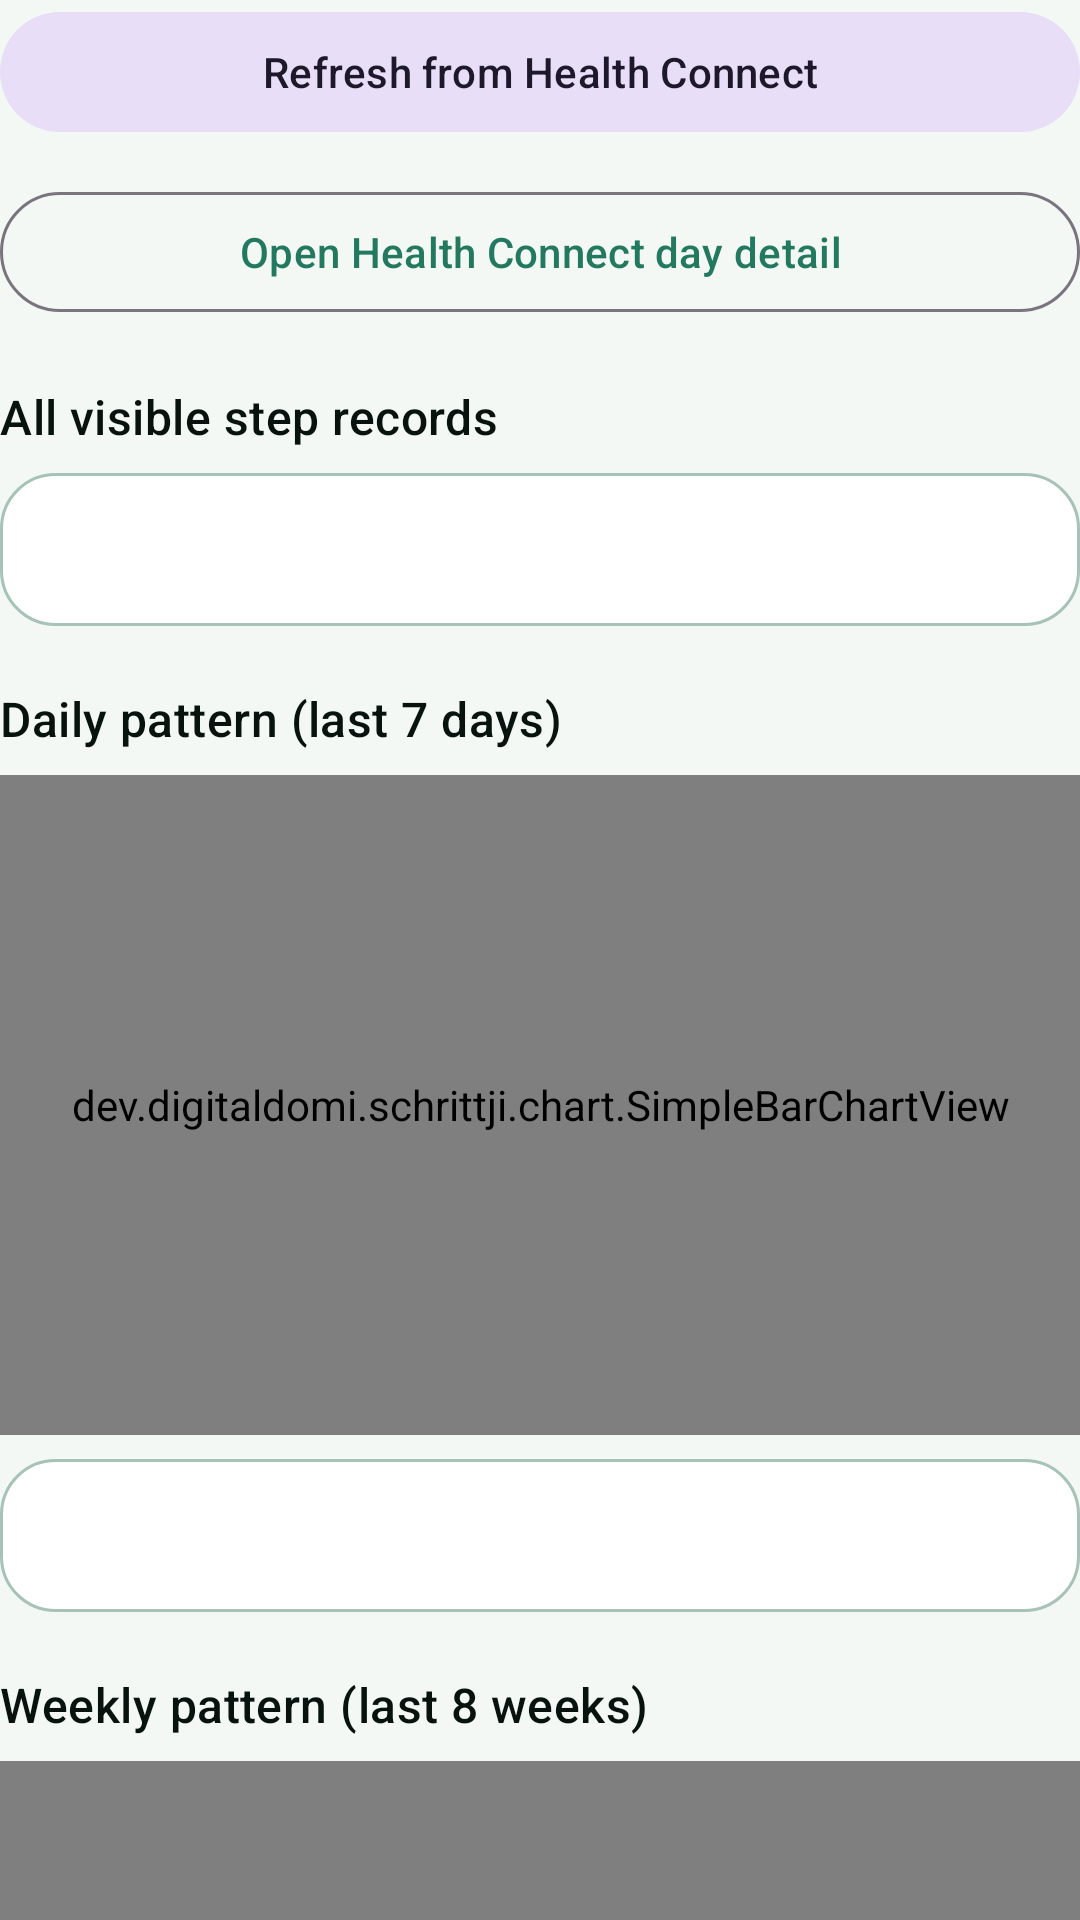

Here is an Android app screen rendered from its layout file. Give the layout XML and the strings, colors and styles it references.
<!-- AndroidManifest.xml: application theme Theme.Schrittji -->
<!-- res/layout/view_health_connect_steps_header.xml -->
<?xml version="1.0" encoding="utf-8"?>
<LinearLayout xmlns:android="http://schemas.android.com/apk/res/android"
    android:layout_width="match_parent"
    android:layout_height="wrap_content"
    android:orientation="vertical">

    <com.google.android.material.button.MaterialButton
        android:id="@+id/buttonRefresh"
        style="@style/Widget.Material3.Button.TonalButton"
        android:layout_width="match_parent"
        android:layout_height="wrap_content"
        android:text="@string/refresh_health_connect_steps" />

    <com.google.android.material.button.MaterialButton
        android:id="@+id/buttonOpenDayDetail"
        style="@style/Widget.Material3.Button.OutlinedButton"
        android:layout_width="match_parent"
        android:layout_height="wrap_content"
        android:layout_marginTop="12dp"
        android:text="@string/view_health_connect_day_detail" />

    <TextView
        android:id="@+id/textSummaryHeader"
        android:layout_width="match_parent"
        android:layout_height="wrap_content"
        android:layout_marginTop="20dp"
        android:text="@string/health_connect_steps_summary_header"
        android:textAppearance="@style/TextAppearance.Material3.TitleMedium" />

    <TextView
        android:id="@+id/textSummary"
        android:layout_width="match_parent"
        android:layout_height="wrap_content"
        android:layout_marginTop="8dp"
        android:background="@drawable/panel_background"
        android:padding="16dp"
        android:textAppearance="@style/TextAppearance.Material3.BodyMedium" />

    <TextView
        android:id="@+id/textDailyHeader"
        android:layout_width="match_parent"
        android:layout_height="wrap_content"
        android:layout_marginTop="20dp"
        android:text="@string/health_connect_steps_daily_chart_header"
        android:textAppearance="@style/TextAppearance.Material3.TitleMedium" />

    <dev.digitaldomi.schrittji.chart.SimpleBarChartView
        android:id="@+id/chartDaily"
        android:layout_width="match_parent"
        android:layout_height="220dp"
        android:layout_marginTop="8dp"
        android:background="@drawable/panel_background"
        android:padding="12dp" />

    <TextView
        android:id="@+id/textDailySummary"
        android:layout_width="match_parent"
        android:layout_height="wrap_content"
        android:layout_marginTop="8dp"
        android:background="@drawable/panel_background"
        android:padding="16dp"
        android:textAppearance="@style/TextAppearance.Material3.BodyMedium" />

    <TextView
        android:id="@+id/textWeeklyHeader"
        android:layout_width="match_parent"
        android:layout_height="wrap_content"
        android:layout_marginTop="20dp"
        android:text="@string/health_connect_steps_weekly_chart_header"
        android:textAppearance="@style/TextAppearance.Material3.TitleMedium" />

    <dev.digitaldomi.schrittji.chart.SimpleBarChartView
        android:id="@+id/chartWeekly"
        android:layout_width="match_parent"
        android:layout_height="220dp"
        android:layout_marginTop="8dp"
        android:background="@drawable/panel_background"
        android:padding="12dp" />

    <TextView
        android:id="@+id/textWeeklySummary"
        android:layout_width="match_parent"
        android:layout_height="wrap_content"
        android:layout_marginTop="8dp"
        android:background="@drawable/panel_background"
        android:padding="16dp"
        android:textAppearance="@style/TextAppearance.Material3.BodyMedium" />

    <TextView
        android:id="@+id/textRecordsHeader"
        android:layout_width="match_parent"
        android:layout_height="wrap_content"
        android:layout_marginTop="20dp"
        android:layout_marginBottom="8dp"
        android:text="@string/health_connect_steps_records_header"
        android:textAppearance="@style/TextAppearance.Material3.TitleMedium" />
</LinearLayout>
<!-- resources referenced by this layout -->
<resources>
  <!-- drawable panel_background (drawable) -->
  <?xml version="1.0" encoding="utf-8"?>
  <shape xmlns:android="http://schemas.android.com/apk/res/android">
      <solid android:color="@color/panel_background" />
      <corners android:radius="18dp" />
      <stroke
          android:width="1dp"
          android:color="@color/panel_stroke" />
  </shape>
  <string name="health_connect_steps_daily_chart_header">Daily pattern (last 7 days)</string>
  <string name="health_connect_steps_records_header">Raw step records</string>
  <string name="health_connect_steps_summary_header">All visible step records</string>
  <string name="health_connect_steps_weekly_chart_header">Weekly pattern (last 8 weeks)</string>
  <string name="refresh_health_connect_steps">Refresh from Health Connect</string>
  <string name="view_health_connect_day_detail">Open Health Connect day detail</string>
  <style name="Theme.Schrittji" parent="Theme.Material3.DayNight.NoActionBar">
          <item name="colorPrimary">@color/brand_primary</item>
          <item name="colorPrimaryContainer">@color/panel_background</item>
          <item name="colorOnPrimary">@android:color/white</item>
          <item name="colorOnSurface">@color/brand_text</item>
          <item name="colorOnBackground">@color/brand_text</item>
          <item name="colorOnSurfaceVariant">@color/brand_text</item>
          <item name="android:statusBarColor">@color/surface_background</item>
          <item name="android:windowLightStatusBar" tools:targetApi="23">true</item>
          <item name="android:windowBackground">@color/surface_background</item>
          <item name="android:textColorPrimary">@color/brand_text</item>
          <item name="android:textColorSecondary">@color/brand_text</item>
      </style>
  <color name="panel_background">#FFFFFF</color>
  <color name="panel_stroke">#A7C2B8</color>
  <color name="brand_primary">#23795F</color>
  <color name="brand_text">#08120F</color>
  <color name="surface_background">#F3F8F5</color>
</resources>
